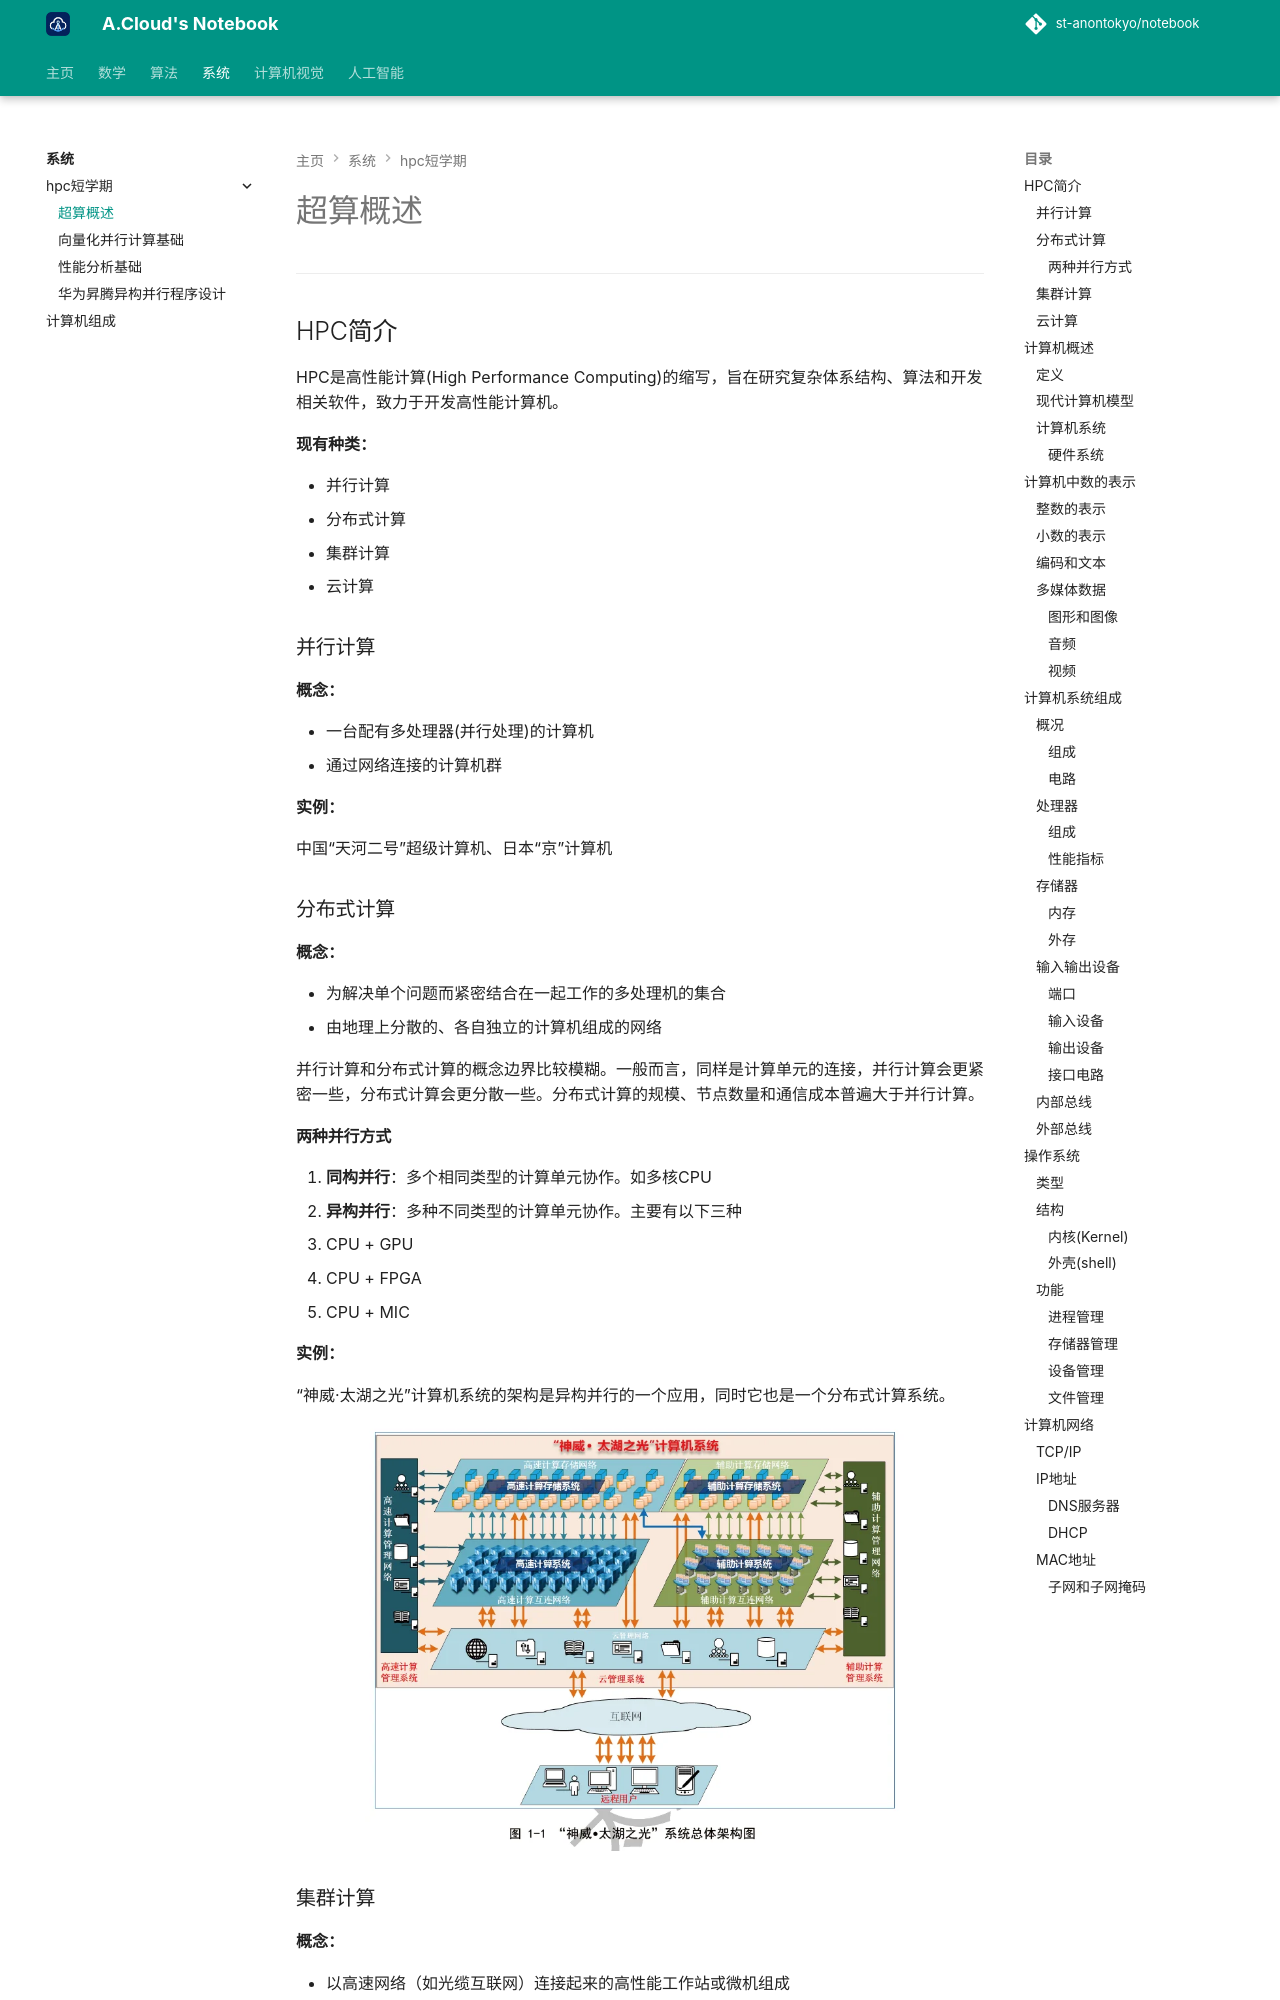

repository: St-AnonTokyo/notebook · page: system/hpc/1/index.html · generator: mkdocs

# 超算概述

---

## HPC简介

HPC是高性能计算(High Performance Computing)的缩写，旨在研究复杂体系结构、算法和开发相关软件，致力于开发高性能计算机。

**现有种类：**

- 并行计算
- 分布式计算
- 集群计算
- 云计算

### 并行计算

**概念：**

- 一台配有多处理器(并行处理)的计算机
- 通过网络连接的计算机群
  
**实例：**

中国“天河二号”超级计算机、日本“京”计算机

### 分布式计算

**概念：**

- 为解决单个问题而紧密结合在一起工作的多处理机的集合
- 由地理上分散的、各自独立的计算机组成的网络

并行计算和分布式计算的概念边界比较模糊。一般而言，同样是计算单元的连接，并行计算会更紧密一些，分布式计算会更分散一些。分布式计算的规模、节点数量和通信成本普遍大于并行计算。

#### 两种并行方式

1. **同构并行**：多个相同类型的计算单元协作。如多核CPU
2. **异构并行**：多种不同类型的计算单元协作。主要有以下三种

  - CPU + GPU
  - CPU + FPGA
  - CPU + MIC

**实例：**

“神威·太湖之光”计算机系统的架构是异构并行的一个应用，同时它也是一个分布式计算系统。

![神威架构](img/shenwei.webp "神威架构")

### 集群计算

**概念：**

- 以高速网络（如光缆互联网）连接起来的高性能工作站或微机组成
- 集群系统在运行中像一个统一的整合资源，所有节点使用单一的界面

### 云计算

**概念：**

一种按需供应计算资源的服务模式。用户通过云平台即可获得虚拟机的计算资源，但不知它来自哪里，像云一样无处不在。可算作与电、自来水、通信、燃气并列的基础服务设施。

![云计算示意图](img/cloud.webp "云计算示意图")
